Run: headless pygame with SDL's dummy video driver; simulated clock (each Clock.tick advances the game by its frame time, no real sleeping); random seed 0; keys injected as events and as key.get_pressed() state; no mouse input.
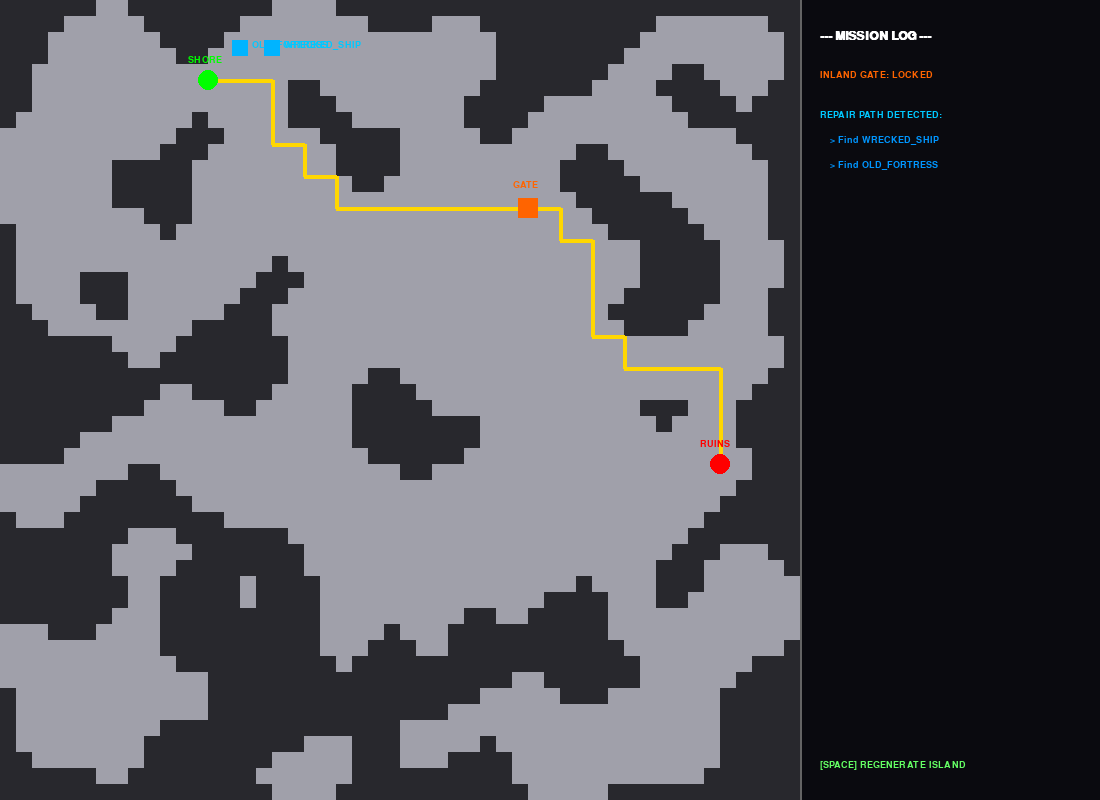
Frame 1 of 4 · flips 1–60 · no input
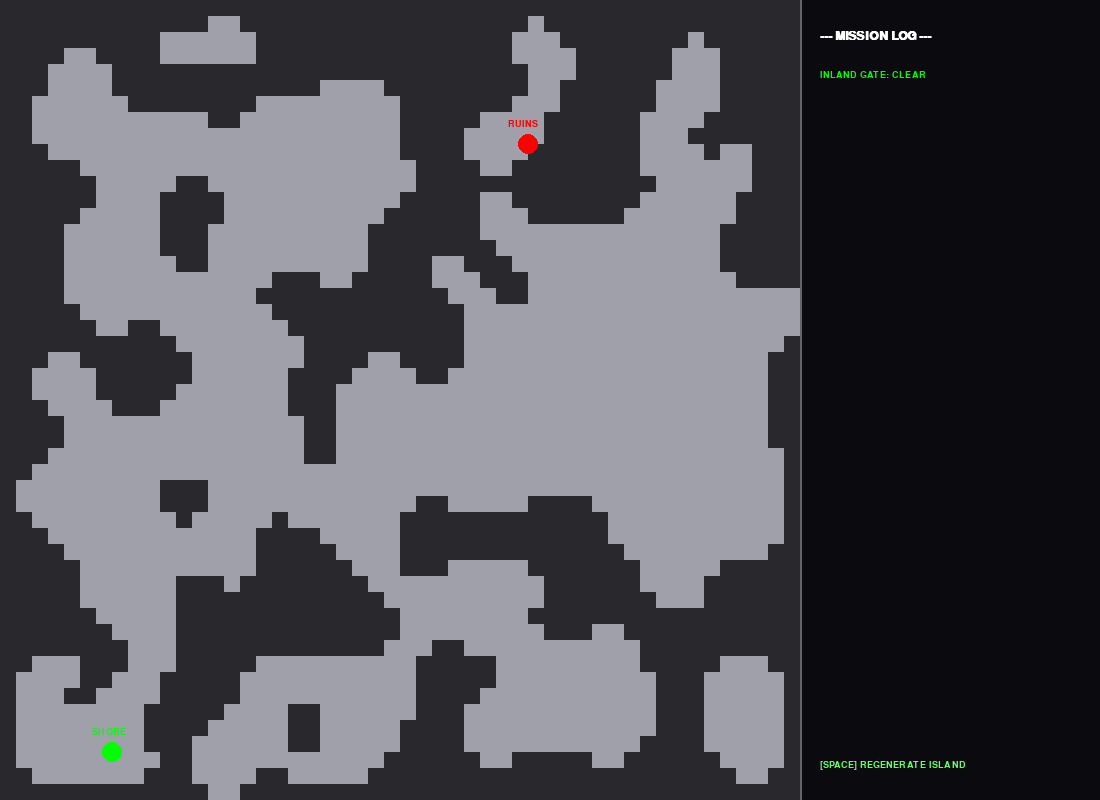
Frame 2 of 4 · flips 61–180 · tapped SPACE, RETURN · held RIGHT (→), D
Frame 3 of 4 · flips 181–300 · held DOWN (↓), S · screen unchanged from frame 2, image omitted
Frame 4 of 4 · flips 301–420 · held LEFT (←), A, UP (↑), W · screen unchanged from frame 3, image omitted

The pygame program that drew these frames:

import pygame
import random
import sys
"""
Cria o Terreno: Usa o algoritmo de autómatos celulares para gerar as grutas.
Define a Missão: Traça um caminho amarelo (via BFS) entre a Costa (Shore) e o Interior (Ruins).
Verifica Barreiras: Coloca um Portão (Gate) no meio do caminho. Se o jogador não tiver as perícias necessárias, o sistema entra em modo de "Reparação".
Repara a Progressão: Utiliza a sua lógica recursiva para descobrir que, para passar o portão, precisas de Basic Weaponry antes de Combat Mastery.
Gera Conteúdo Adaptativo: O código escolhe automaticamente coordenadas no mapa para spawnar o "Wrecked Ship" e a "Old Fortress" antes do portão, para que o jogador possa progredir.
"""
# ----------------------------
# CONFIGURAÇÃO GERAL
# ----------------------------
WIDTH, HEIGHT = 1100, 800  # Espaço extra para a Sidebar
SIDEBAR_WIDTH = 300
CELL_SIZE = 16
COLS, ROWS = (WIDTH - SIDEBAR_WIDTH) // CELL_SIZE, HEIGHT // CELL_SIZE
WALL_PROBABILITY = 0.45
ITERATIONS = 4
TILE_SIZE = 2 * CELL_SIZE # Nodes do Grafo cobrem 2x2 células

# ----------------------------
# 1. THE PROGRESSION GRAPH (Sua Lógica Original)
# ----------------------------
class ProgressionGraph:
    def __init__(self, current_skills):
        self.player_skills = current_skills
        # Dependências explícitas: Skill -> Pré-requisito
        self.dependencies = {
            "Combat_Mastery": "Basic_Weaponry",
            "Deep_Inland_Stamina": "Base_Fitness",
            "Elite_Combat": "Combat_Mastery"
        }
        # Nomes dos locais para spawnar no mapa
        self.unlock_locations = {
            "Basic_Weaponry": "WRECKED_SHIP",
            "Base_Fitness": "TRAINING_GLADE",
            "Combat_Mastery": "OLD_FORTRESS",
            "Deep_Inland_Stamina": "COASTAL_SPRINGS",
            "Elite_Combat": "HERMIT_HUT"
        }

    def can_pass(self, skill):
        return skill in self.player_skills

    def get_required_path(self, target_node):
        """Recursivamente encontra as skills que faltam """
        path_to_unlock = []
        current = target_node
        
        while current in self.dependencies:
            pre_req = self.dependencies[current]
            if pre_req not in self.player_skills:
                path_to_unlock.append(pre_req)
                current = pre_req
            else:
                break
        
        return list(reversed(path_to_unlock))

# ----------------------------
# 2. CLASSES ESPACIAIS E MISSÃO
# ----------------------------
#A Classe Node: 
#Em vez de lidar com milhares de pixels, o computador lida com "Tiles" (nós).
#Propriedade walkable: Determinada pela densidade de paredes.
# Se um 2x2 tiver mais de 90% de parede, o nó é bloqueado.
#Propriedade tag: É aqui que a Missão escreve no Mapa. 
# Quando o gerador decide que um ponto é o "Wrecked Ship", 
# ele atribui essa string ao nó. 
# O motor de renderização depois apenas lê: 
# if node.tag: draw_icon().
class Node:
    def __init__(self, x, y, walkable):
        self.x, self.y = x, y
        self.walkable = walkable
        self.neighbors = []
        self.tag = None  # Armazena o nome do local (ex: "OLD_FORTRESS")

#A Classe MissionDirector: 
# É o "manager" da sessão. 
# Ela guarda o caminho principal (main_path) para que não tenhamos de o recalcular 
# a cada frame, e mantém uma lista de training_nodes para saber onde injetar os itens
#  de reparação.
 #Skill em falta: Basic_Weaponry -> Training Node Tag: "WRECKED_SHIP"
       
class MissionDirector:
    def __init__(self):
        self.main_path = [] #caminho principal (main_path) 
        self.training_nodes = [] #lista de nós para saber onde injetar os itens de reparação.
        self.gate_node = None
        self.gate_skill = "Combat_Mastery" # O obstáculo Inland
        self.missing_skills = []

# ----------------------------
# 3. GERAÇÃO DA GRUTA (Cellular Automata)
# ----------------------------
#Ruído Inicial: Preenchemos a grelha com 1s (paredes) e 0s (chão) aleatoriamente. 
# Com WALL_PROBABILITY = 0.45, o mapa começa muito sujo.
#Simulação de Vizinhos (Smoothing):
#Para cada célula, contamos os 8 vizinhos.
#A Regra da Sobrevivência: Se uma célula está rodeada por muitas paredes (>4), 
# ela torna-se parede. Se está isolada, torna-se chão.
#Iterações: Fazemos isto 4 vezes. 
# Na primeira, removemos o "ruído". 
# Na quarta, as cavernas tornam-se largas e os corredores definidos.
def generate_cave():
    grid = [[1 if random.random() < WALL_PROBABILITY else 0 for _ in range(ROWS)] for _ in range(COLS)]
    for _ in range(ITERATIONS):
        new_grid = [[0 for _ in range(ROWS)] for _ in range(COLS)]
        for x in range(COLS):
            for y in range(ROWS):
                walls = 0
                for dx in [-1, 0, 1]:
                    for dy in [-1, 0, 1]:
                        nx, ny = x + dx, y + dy
                        if nx < 0 or ny < 0 or nx >= COLS or ny >= ROWS or grid[nx][ny] == 1:
                            walls += 1
                new_grid[x][y] = 1 if walls > 4 else 0
        grid = new_grid
    return grid

# ----------------------------
# 4. PATHFINDING (BFS)
# ----------------------------
#BFS (Breadth-First Search):
#Para garantir que o jogador consegue chegar ao fim
#Exploração por Camadas: O BFS começa no ponto Start 
# e visita todos os vizinhos imediatos, depois os vizinhos dos vizinhos, 
# e assim por diante.
#Garantia de Caminho Curto: Ao contrário de outros algoritmos, 
# o BFS garante encontrar o caminho com menos nós entre a Costa e as Ruínas.
#Deteção de Mapas Inválidos: Se o BFS terminar e não encontrar o End, 
# o código deteta que a gruta é impossível (ponto isolado por paredes) 
# e reinicia a geração automaticamente (return run_simulation()).
def find_path(start, end):
    queue = [(start, [start])]
    visited = {start}
    while queue:
        (curr, path) = queue.pop(0)
        if curr == end: return path
        for n in curr.neighbors:
            if n.walkable and n not in visited:
                visited.add(n)
                queue.append((n, path + [n]))
    return []

# ----------------------------
# 5. INTEGRAÇÃO TOTAL (Missão + Progressão)
# ----------------------------
#a Lógica de Progressão altera a Geografia.
#Seleção de Start/End: O código divide o mapa em quadrantes. 
# O Start é forçado a aparecer no primeiro quarto (esquerda) 
# e o End no último (direita), garantindo uma travessia longa.
#
#Injeção do Portão (Gate): O "Director" escolhe o nó central do caminho calculado. 
# Ele "carimba" esse nodo como um obstáculo que exige Combat_Mastery.
#
#O Processo de Reparação (Recursivo):
#O Diretor pergunta ao ProgressionGraph: "O jogador pode passar?"
#Se não, ele corre o get_required_path. 
# Se faltar Basic_Weaponry e Combat_Mastery, ele recebe essa lista.
#
#Spawn Estratégico:
#O código olha apenas para a fatia do caminho antes do portão (main_path[:gate_idx]).
#Ele escolhe nós vizinhos a esse caminho para colocar os itens. 
# Isto cria exploração lateral: o jogador segue o caminho amarelo, 
# vê um desvio azul (o item), recolhe-o e volta ao caminho principal para abrir o portão.
def run_simulation():
    grid = generate_cave()
    nodes = {}
    
    # Criar Grafo de Tiles (2x2)
    for tx in range(COLS // 2):
        for ty in range(ROWS // 2):
            walls = sum(grid[tx*2+cx][ty*2+cy] for cx in range(2) for cy in range(2))
            nodes[(tx, ty)] = Node(tx, ty, walls < 2) # Walkable se houver pouco muro
    
    # Conectar Vizinhos
    for (tx, ty), node in nodes.items():
        for dx, dy in [(-1,0), (1,0), (0,-1), (0,1)]:
            if (tx+dx, ty+dy) in nodes:
                node.neighbors.append(nodes[(tx+dx, ty+dy)])

    # Estado Inicial do Jogador
    prog = ProgressionGraph(current_skills=["Base_Fitness"])
    director = MissionDirector()
    walkable = [n for n in nodes.values() if n.walkable]
    
    if len(walkable) < 20: return run_simulation() # Reinicia se a gruta for minúscula

    # Definir Início e Fim
    start_n = random.choice(walkable[:len(walkable)//4])
    end_n = random.choice(walkable[len(walkable)//2:])
    director.main_path = find_path(start_n, end_n)

    # Aplicar Lógica de Gating (O Portão Inland)
    if len(director.main_path) > 10:
        gate_idx = len(director.main_path) // 2
        director.gate_node = director.main_path[gate_idx]
        
        if not prog.can_pass(director.gate_skill):
            # Encontrar o que falta para desbloquear a habilidade necessária
            # O diretor agora tem uma lista de habilidades em falta  
            # para o jogador adquirir
            director.missing_skills = prog.get_required_path(director.gate_skill) + [director.gate_skill]
            
            # Spawnar os locais de treino no mapa ANTES do portão
            pre_gate_segment = director.main_path[:gate_idx]
            for skill in director.missing_skills:
                if pre_gate_segment:
                    # Escolhe um nó perto do caminho mas não NO caminho
                    pivot = random.choice(pre_gate_segment)
                    for n in pivot.neighbors:
                        if n.walkable and n not in director.main_path:
                            n.tag = prog.unlock_locations[skill]
                            director.training_nodes.append(n)
                            break

    return grid, nodes, director, prog, start_n, end_n

# ----------------------------
# 6. VISUALIZAÇÃO (Pygame)
# ----------------------------
pygame.init()
screen = pygame.display.set_mode((WIDTH, HEIGHT))
pygame.display.set_caption("Island PCG: Mission & Progression")
font = pygame.font.SysFont("Courier New", 14, bold=True)
title_font = pygame.font.SysFont("Courier New", 18, bold=True)


def draw_screen(grid, nodes, director, prog, start, end):
    screen.fill((25, 25, 30))
    
    # Desenhar Células (Cave)
    for x in range(COLS):
        for y in range(ROWS):
            color = (40, 40, 45) if grid[x][y] else (160, 160, 170)
            pygame.draw.rect(screen, color, (x*CELL_SIZE, y*CELL_SIZE, CELL_SIZE, CELL_SIZE))

    # Desenhar Caminho da Missão (Amarelo)
    if director.main_path:
        pts = [(n.x*TILE_SIZE + TILE_SIZE//2, n.y*TILE_SIZE + TILE_SIZE//2) for n in director.main_path]
        pygame.draw.lines(screen, (255, 215, 0), False, pts, 4)

    # Desenhar Elementos do Grafo
    for node in nodes.values():
        pos = (node.x*TILE_SIZE + TILE_SIZE//2, node.y*TILE_SIZE + TILE_SIZE//2)
        
        if node == start:
            pygame.draw.circle(screen, (0, 255, 0), pos, 10)
            screen.blit(font.render("SHORE", True, (0, 255, 0)), (pos[0]-20, pos[1]-25))
        elif node == end:
            pygame.draw.circle(screen, (255, 0, 0), pos, 10)
            screen.blit(font.render("RUINS", True, (255, 0, 0)), (pos[0]-20, pos[1]-25))
        elif node == director.gate_node:
            pygame.draw.rect(screen, (255, 100, 0), (pos[0]-10, pos[1]-10, 20, 20))
            screen.blit(font.render("GATE", True, (255, 100, 0)), (pos[0]-15, pos[1]-28))
        elif node.tag:
            pygame.draw.rect(screen, (0, 180, 255), (pos[0]-8, pos[1]-8, 16, 16))
            screen.blit(font.render(node.tag, True, (0, 200, 255)), (pos[0]+12, pos[1]-8))

    # SIDEBAR UI
    ui_x = WIDTH - SIDEBAR_WIDTH
    pygame.draw.rect(screen, (10, 10, 15), (ui_x, 0, SIDEBAR_WIDTH, HEIGHT))
    pygame.draw.line(screen, (100, 100, 100), (ui_x, 0), (ui_x, HEIGHT), 2)
    
    y = 30
    screen.blit(title_font.render("--- MISSION LOG ---", True, (255, 255, 255)), (ui_x+20, y))
    y += 40
    
    status_txt = "LOCKED" if director.missing_skills else "CLEAR"
    status_col = (255, 100, 0) if director.missing_skills else (0, 255, 0)
    screen.blit(font.render(f"INLAND GATE: {status_txt}", True, status_col), (ui_x+20, y))
    
    if director.missing_skills:
        y += 40
        screen.blit(font.render("REPAIR PATH DETECTED:", True, (0, 200, 255)), (ui_x+20, y))
        for skill in director.missing_skills:
            y += 25
            loc = prog.unlock_locations[skill]
            screen.blit(font.render(f"> Find {loc}", True, (0, 150, 255)), (ui_x+30, y))

    screen.blit(font.render("[SPACE] REGENERATE ISLAND", True, (100, 255, 100)), (ui_x+20, HEIGHT - 40))

# ----------------------------
# LOOP PRINCIPAL
# ----------------------------
def main():
    grid, nodes, director, prog, sn, en = run_simulation()
    
    while True:
        for event in pygame.event.get():
            if event.type == pygame.QUIT:
                pygame.quit()
                sys.exit()
            if event.type == pygame.KEYDOWN:
                if event.key == pygame.K_SPACE:
                    grid, nodes, director, prog, sn, en = run_simulation()

        draw_screen(grid, nodes, director, prog, sn, en)
        pygame.display.flip()

if __name__ == "__main__":
    main()
